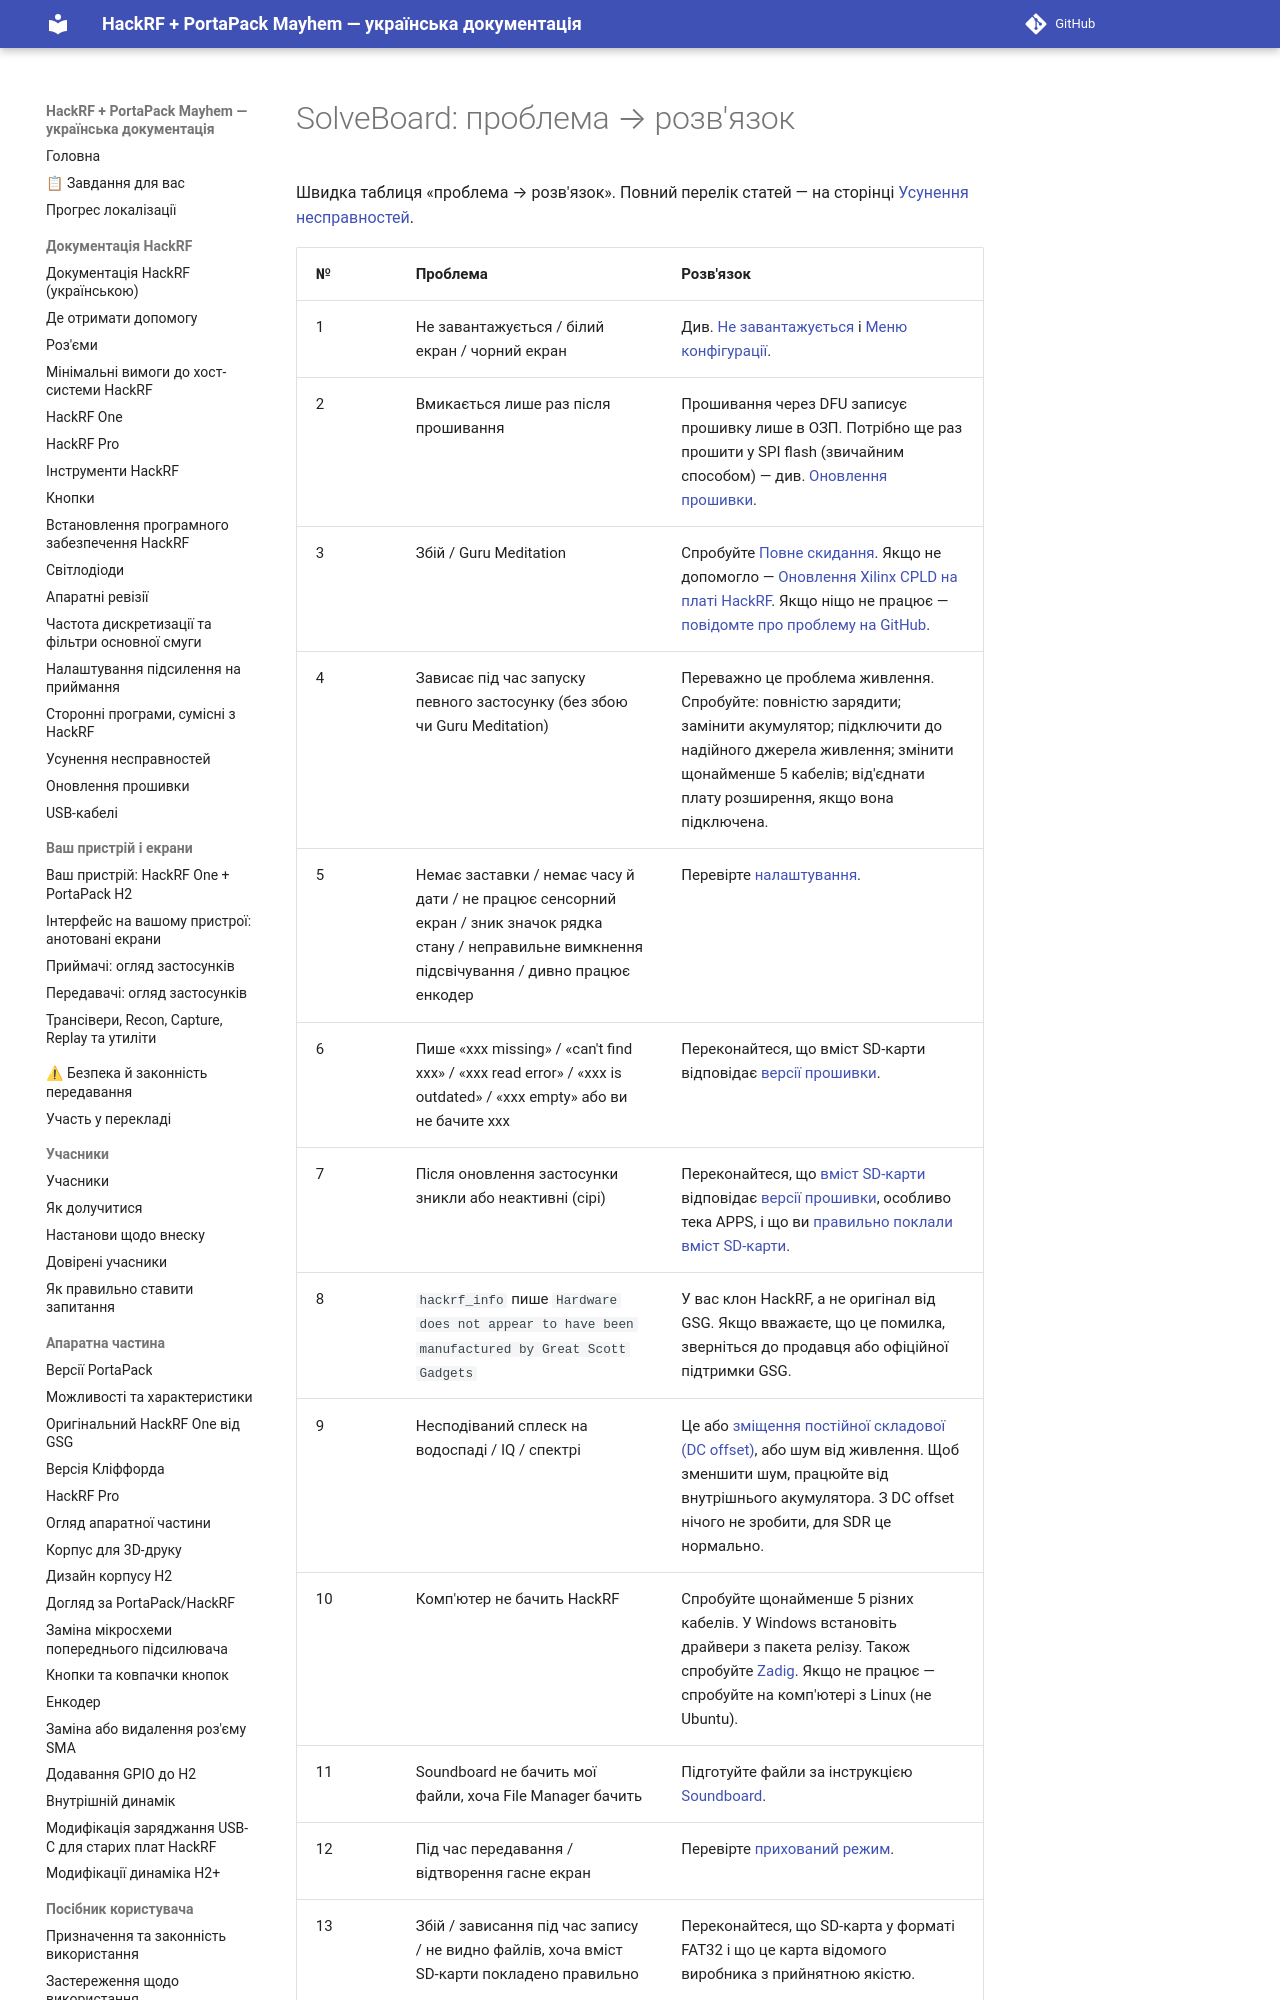

repository: FixerHack/hackrf-portapack-ua · page: solveboard/index.html · generator: mkdocs

# SolveBoard: проблема → розв'язок

Швидка таблиця «проблема → розв'язок». Повний перелік статей — на сторінці [Усунення несправностей](Troubleshooting).

| № | Проблема | Розв'язок |
|---|---|---|
| 1 | Не завантажується / білий екран / чорний екран | Див. [Не завантажується](Won't-boot) і [Меню конфігурації](Config-Menu). |
| 2 | Вмикається лише раз після прошивання | Прошивання через DFU записує прошивку лише в ОЗП. Потрібно ще раз прошити у SPI flash (звичайним способом) — див. [Оновлення прошивки](Update-firmware). |
| 3 | Збій / Guru Meditation | Спробуйте [Повне скидання](Full-reset). Якщо не допомогло — [Оновлення Xilinx CPLD на платі HackRF](Updating-the-Xilinx-CPLD-on-hackrf-board). Якщо ніщо не працює — [повідомте про проблему на GitHub](https://github.com/portapack-mayhem/mayhem-firmware/issues/new/choose). |
| 4 | Зависає під час запуску певного застосунку (без збою чи Guru Meditation) | Переважно це проблема живлення. Спробуйте: повністю зарядити; замінити акумулятор; підключити до надійного джерела живлення; змінити щонайменше 5 кабелів; від'єднати плату розширення, якщо вона підклю
